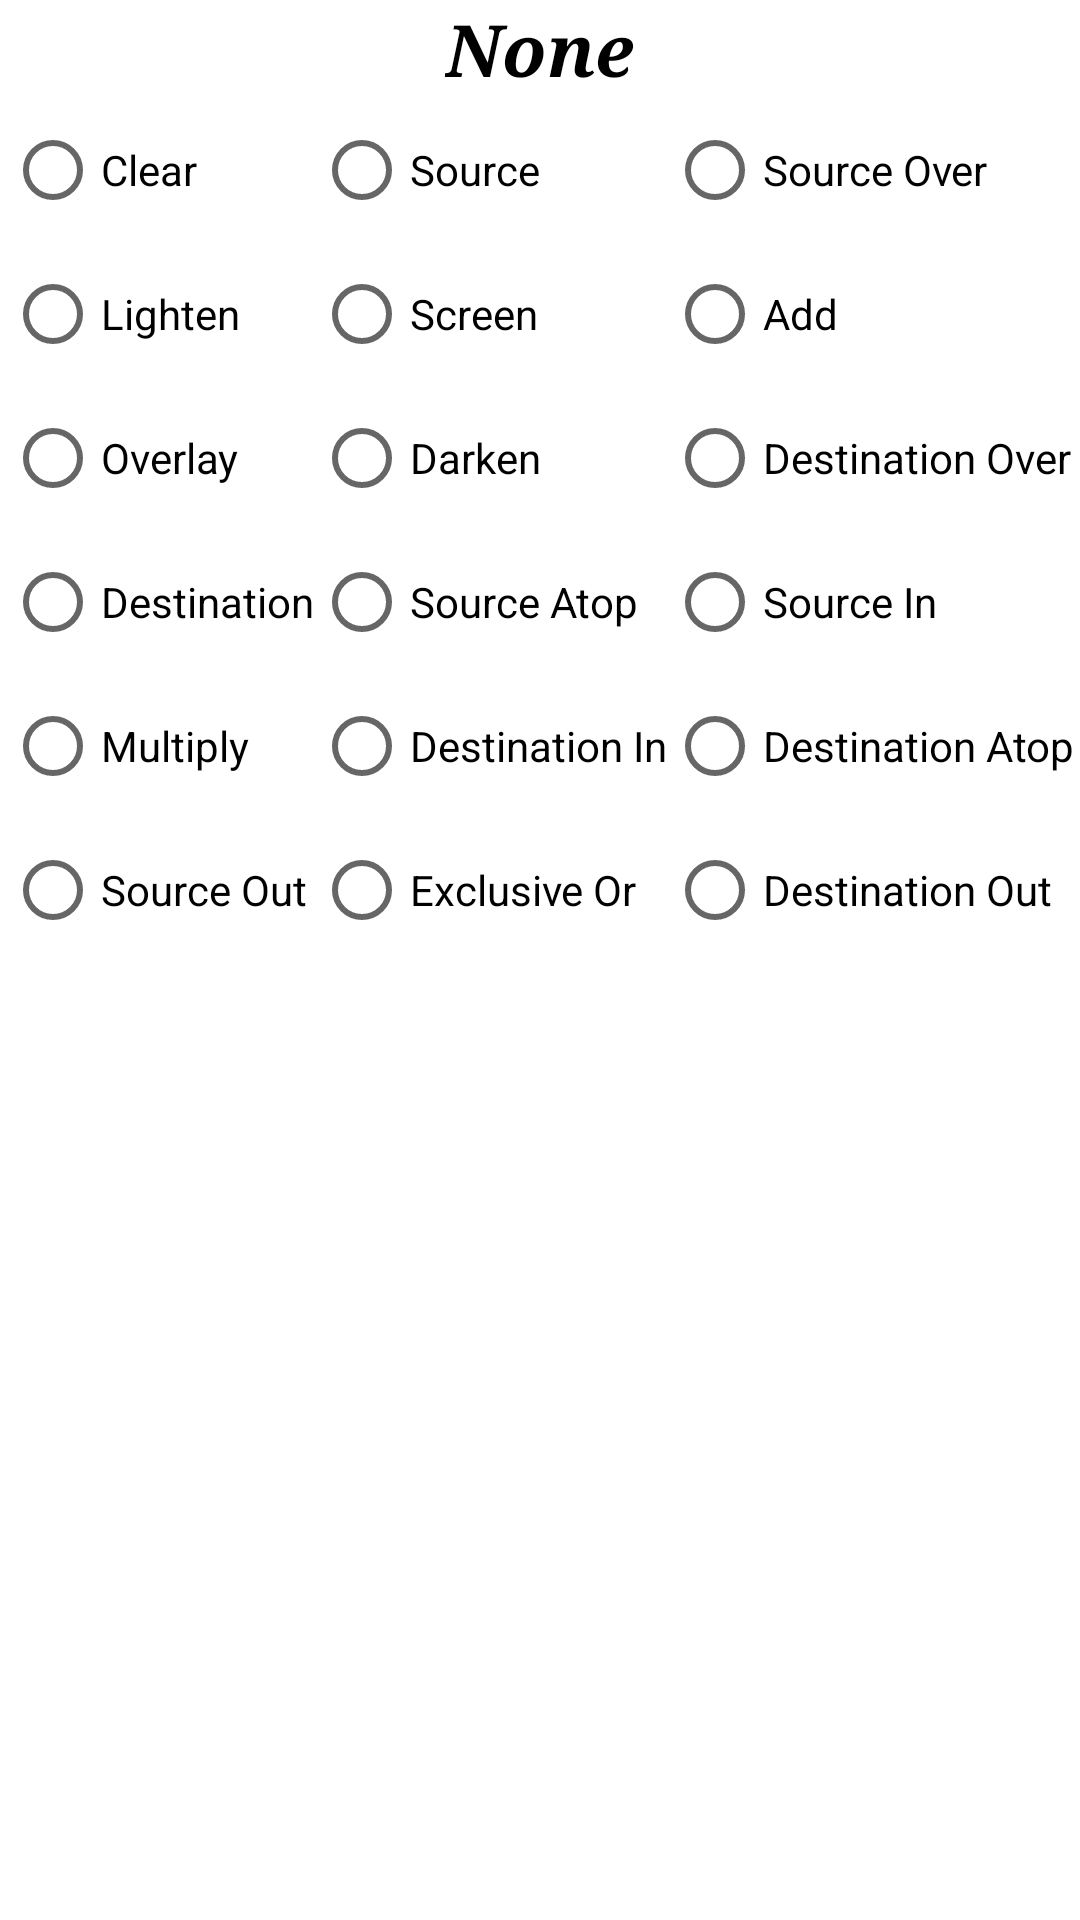

Write the Android layout XML for this screen, with the resource values it uses.
<!-- AndroidManifest.xml: application theme Theme.PorterDuffMode -->
<!-- res/layout/activity_main.xml -->
<?xml version="1.0" encoding="utf-8"?>
<LinearLayout
    xmlns:android="http://schemas.android.com/apk/res/android"
    xmlns:tools="http://schemas.android.com/tools"
    xmlns:app="http://schemas.android.com/apk/res-auto"
    android:layout_width="match_parent" android:layout_height="match_parent"
    android:orientation="vertical"
    android:gravity="center_horizontal"
    tools:context=".MainActivity">

    <TextView
        android:id="@+id/text_porter_duff"
        android:layout_width="wrap_content"
        android:layout_height="wrap_content"
        android:textSize="24sp"
        android:text="None"
        android:textStyle="bold|italic"
        android:fontFamily="serif"
        android:textColor="#000"/>

    <com.example.porterduffmode.DrawPorterDuffView
        android:id="@+id/draw_porter_duff"
        style="@style/DefaultStyle"/>

    <GridLayout
        android:id="@+id/radio_style"
        android:layout_gravity="center"
        android:layout_width="wrap_content"
        android:layout_height="wrap_content"
        android:columnCount="3">
        <RadioButton
            android:id="@+id/radio_clear"
            android:layout_width="wrap_content"
            android:layout_height="wrap_content"
            android:text="Clear"/>
        <RadioButton
            android:id="@+id/radio_source"
            android:layout_width="wrap_content"
            android:layout_height="wrap_content"
            android:text="Source"/>
        <RadioButton
            android:id="@+id/radio_source_over"
            android:layout_width="wrap_content"
            android:layout_height="wrap_content"
            android:text="Source Over"/>
        <RadioButton
            android:id="@+id/radio_lighten"
            android:layout_width="wrap_content"
            android:layout_height="wrap_content"
            android:text="Lighten"/>
        <RadioButton
            android:id="@+id/radio_screen"
            android:layout_width="wrap_content"
            android:layout_height="wrap_content"
            android:text="Screen"/>
        <RadioButton
            android:id="@+id/radio_add"
            android:layout_width="wrap_content"
            android:layout_height="wrap_content"
            android:text="Add"/>
        <RadioButton
            android:id="@+id/radio_overlay"
            android:layout_width="wrap_content"
            android:layout_height="wrap_content"
            android:text="Overlay"/>
        <RadioButton
            android:id="@+id/radio_darken"
            android:layout_width="wrap_content"
            android:layout_height="wrap_content"
            android:text="Darken"/>
        <RadioButton
            android:id="@+id/radio_destination_over"
            android:layout_width="wrap_content"
            android:layout_height="wrap_content"
            android:text="Destination Over"/>
        <RadioButton
            android:id="@+id/radio_destination"
            android:layout_width="wrap_content"
            android:layout_height="wrap_content"
            android:text="Destination"/>
        <RadioButton
            android:id="@+id/radio_source_atop"
            android:layout_width="wrap_content"
            android:layout_height="wrap_content"
            android:text="Source Atop"/>
        <RadioButton
            android:id="@+id/radio_source_in"
            android:layout_width="wrap_content"
            android:layout_height="wrap_content"
            android:text="Source In"/>
        <RadioButton
            android:id="@+id/radio_multiply"
            android:layout_width="wrap_content"
            android:layout_height="wrap_content"
            android:text="Multiply"/>
        <RadioButton
            android:id="@+id/radio_destination_in"
            android:layout_width="wrap_content"
            android:layout_height="wrap_content"
            android:text="Destination In"/>
        <RadioButton
            android:id="@+id/radio_destination_atop"
            android:layout_width="wrap_content"
            android:layout_height="wrap_content"
            android:text="Destination Atop"/>
        <RadioButton
            android:id="@+id/radio_source_out"
            android:layout_width="wrap_content"
            android:layout_height="wrap_content"
            android:text="Source Out"/>
        <RadioButton
            android:id="@+id/radio_xor"
            android:layout_width="wrap_content"
            android:layout_height="wrap_content"
            android:text="Exclusive Or"/>
        <RadioButton
            android:id="@+id/radio_destination_out"
            android:layout_width="wrap_content"
            android:layout_height="wrap_content"
            android:text="Destination Out"/>
    </GridLayout>
</LinearLayout>
<!-- resources referenced by this layout -->
<resources>
  <style name="Theme.PorterDuffMode" parent="Theme.MaterialComponents.DayNight.DarkActionBar">
          
          <item name="colorPrimary">@color/purple_500</item>
          <item name="colorPrimaryVariant">@color/purple_700</item>
          <item name="colorOnPrimary">@color/white</item>
          
          <item name="colorSecondary">@color/teal_200</item>
          <item name="colorSecondaryVariant">@color/teal_700</item>
          <item name="colorOnSecondary">@color/black</item>
          
          <item name="android:statusBarColor" tools:targetApi="l">?attr/colorPrimaryVariant</item>
          
      </style>
  <color name="purple_500">#FF6200EE</color>
  <color name="purple_700">#FF3700B3</color>
  <color name="white">#FFFFFFFF</color>
  <color name="teal_200">#FF03DAC5</color>
  <color name="teal_700">#FF018786</color>
  <color name="black">#FF000000</color>
</resources>
